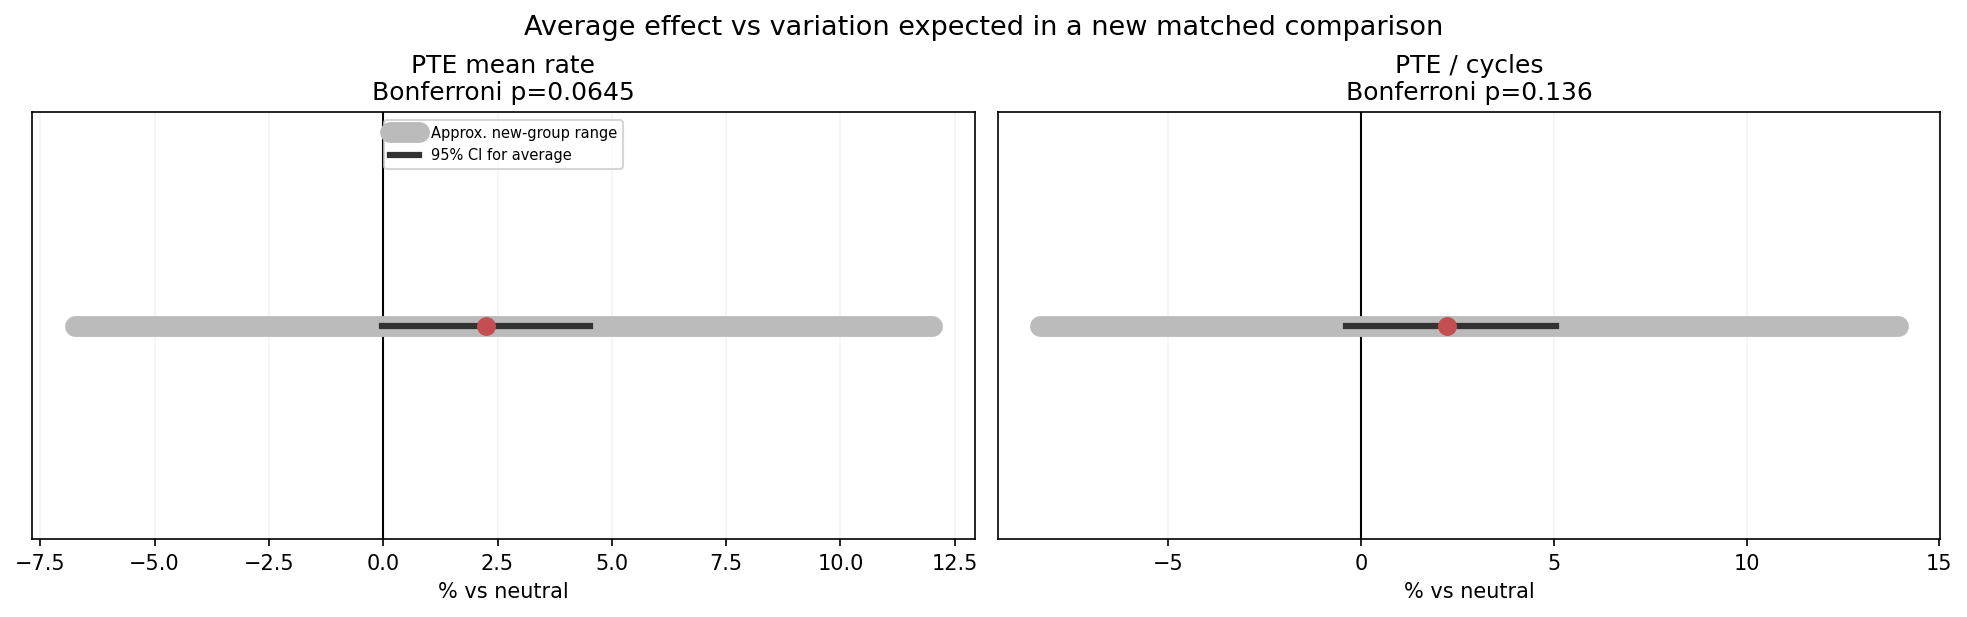

Data behind this chart, as committed beside it:
feature, label, scale, unit, estimate, ci_low, ci_high, prediction_low, prediction_high, mean_se, n_blocks, n_pairs, n_model_pairs, n_positive, n_negative, n_zero, n_pairs_positive, lrt, p, p_mc_low, p_mc_high, exceedances, test_repeats, interval_repeats
core_power.throttle__mean_rate, PTE mean rate, log_ratio, % vs neutral, 0.02219, -0.0001882, 0.04424, -0.06987, 0.1133, 0.008611, 38, 189, 119, 29, 9, 0, 124, 5.646, 0.03225, 0.0298, 0.03474, 644, 19999, 1999
core_power.throttle__per_cycle, PTE / cycles, log_ratio, % vs neutral, 0.02209, -0.003949, 0.04943, -0.08687, 0.1303, 0.01043, 38, 189, 119, 26, 12, 0, 116, 4.119, 0.06805, 0.06455, 0.07158, 1360, 19999, 1999
